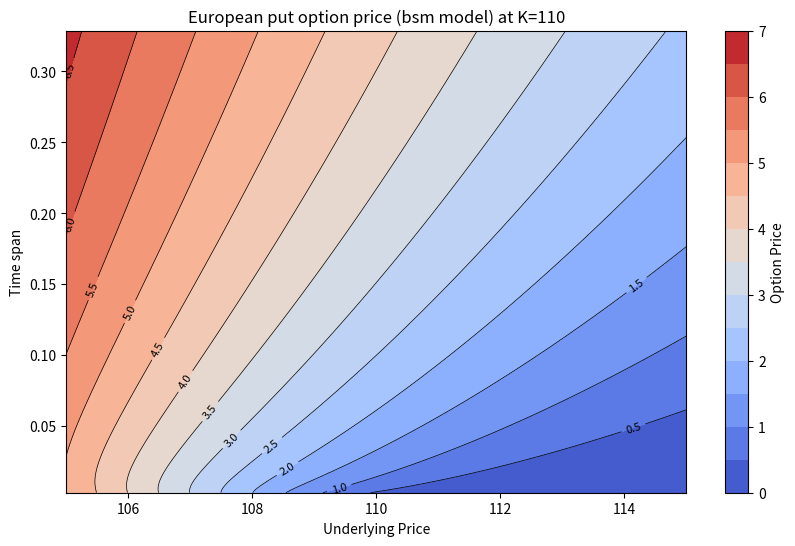
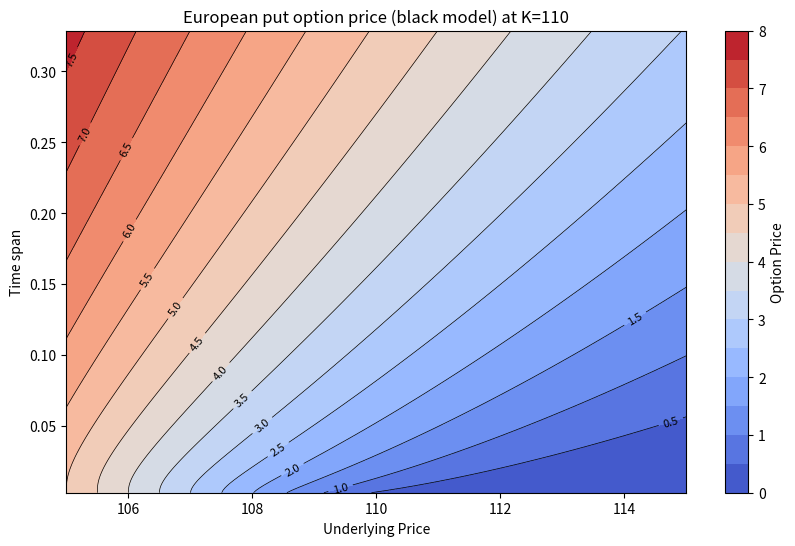
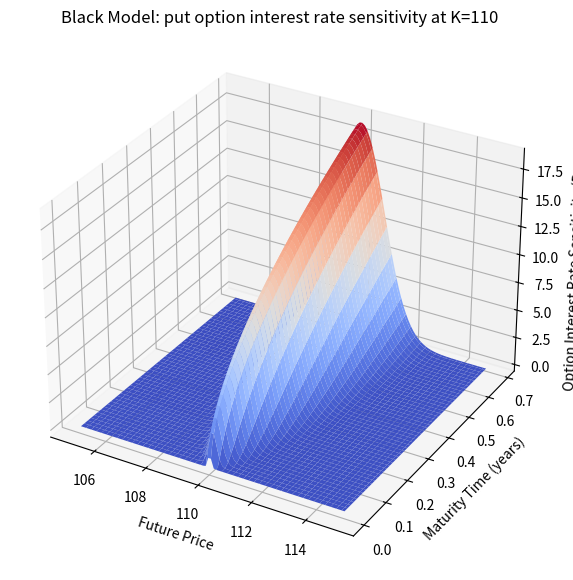

These figures' Python source, in order:
#!/usr/bin/env python
# -*- coding: UTF-8 -*-


# Author: Fabio Balloni

# Python Modules
import numpy as np
import scipy
import os

# Plotting
from matplotlib import pyplot as plt




def black_scholes_model(S, K, rf, sigma, tau, direction, verbose):
    """
    The Black–Scholes(-Merton) model

    @param S: underyling price, e.g. 100
    @param K: strike price, e.g. 115
    @param rf: riskfree rate, e.g. 0.01
    @param sigma: underlying volatility, e.g. 0.2%
    @param tau: time span (holding period until maturity), e.g. 150
    @param direction: str, 'call' or 'put'
    @param verbose: 1 or 0
    @return: price, delta, d1 and d2
    """

    if verbose:
        print('\n\t Calculating d_1 and d_2 with the Black-Scholes-Merton model')

    # Calculating d_1 and d_2:
    d1 = (np.log(S / K) + (rf + 0.5 * sigma ** 2) * tau) / (sigma * np.sqrt(tau))
    d2 = d1 - sigma * np.sqrt(tau)

    # Calculating the price
    if direction == 'call':
        price = S * scipy.stats.norm.cdf(d1) - K * np.exp(-rf*tau) * scipy.stats.norm.cdf(d2)

    elif direction == 'put':
        price = K * np.exp(-rf * tau) * scipy.stats.norm.cdf(-d2) - S * scipy.stats.norm.cdf(-d1)

    # Calculating the delta
    if verbose:
        print('\t Calculating the delta')
    if direction == 'call':
        delta = scipy.stats.norm.cdf(d1)
    if direction == 'put':
        delta = -scipy.stats.norm.cdf(-d1)


    return price, delta, d1, d2


def black_model(F, K, rf, sigma, tau, direction, verbose):
    """
    The Black (or Black76 model)

    @param F: underlying price, e.g. 100
    @param K: strike price, e.g. 115
    @param rf: riskfree rate, e.g. 0.01
    @param sigma: underlying volatility, e.g. 0.2
    @param tau: time span (holding period until maturity), e.g. 150
    @param direction: str, 'call' or 'put'
    @param verbose: 1 or 0
    @return: price, delta, d1 and d2
    """

    if verbose:
        print('\n\t Calculating d_1 and d_2 with the Black model')

    # Calculating d_1 and d_2:
    d1 = (np.log(F / K) + 0.5 * sigma ** 2 * tau) / (sigma * np.sqrt(tau))
    d2 = d1 - sigma * np.sqrt(tau)

    # Calculating the price
    if direction == 'call':
        price = np.exp(-rf * tau) * (F * scipy.stats.norm.cdf(d1) - K * scipy.stats.norm.cdf(d2))

    elif direction == 'put':
        price = np.exp(-rf * tau) * (K * scipy.stats.norm.cdf(-d2) - F * scipy.stats.norm.cdf(-d1))

    # Calculating the delta
    if verbose:
        print('\t Calculating the delta')
    if direction == 'call':
        delta = scipy.stats.norm.cdf(d1)
    if direction == 'put':
        delta = -scipy.stats.norm.cdf(-d1)

    return price, delta, d1, d2


def option_contour_plot(s_start, s_end, tau_start, tau_end, K, rf, sigma, model, direction,verbose):
    """
    Option Price contour plot. Chart over underlying price and time span (holding period).
    Contour lines and color bar are the option's prices


    @param s_start: start price, e.g. 100
    @param s_end: end price, e.g. 120
    @param tau_start: start time, e.g. 1
    @param tau_end: end time, e.g. 150
    @param K: strike price, e.g. 115
    @param rf: riskfree rate, e.g. 0.01
    @param sigma: underlying volatility, e.g. 0.2
    @param model: str, option pricing model, e.g. 'bsm' or 'black'
    @param direction: str, 'call' or 'put'
    @param verbose: 1 or 0
    @return: figure
    """

    # Define the range for underlying prices S and expiry T
    s_values = np.linspace(s_start, s_end, 200)  # underlying prices from 90 to 105
    T_values = np.linspace(tau_start/365, tau_end/365, 200)  # Maturity times from 1 day to 120 days

    # Create a meshgrid for the inputs
    S, T = np.meshgrid(s_values, T_values)

    # Compute the put option prices for the grid
    if model == 'bsm':
        opt_prices, opt_deltas, opt_d1s, opt_d2s = black_scholes_model(S, K, rf, sigma, T, direction, verbose)
    elif model == 'black':
        opt_prices, opt_deltas, opt_d1s, opt_d2s = black_model(S, K, rf, sigma, T, direction, verbose)


    # Plot the contour plot
    fig_opt_price = plt.figure(figsize=(10,6),facecolor="white")
    contour = plt.contourf(S, T, opt_prices, levels=15, cmap="coolwarm")
    plt.colorbar(contour,label="Option Price")
    contour_lines = plt.contour(S, T, opt_prices, levels=15, colors='black', linewidths=0.5)
    plt.clabel(contour_lines, inline=True, fontsize=8)

    # Add labels and title
    plt.xlabel("Underlying Price")
    plt.ylabel("Time span")
    plt.title("European %s option price (%s model) at K=%s"%(direction,model,K))

    # Show the plot
    return fig_opt_price



def black_model_interest_sensitivity(F, K, rf, sigma, tau, direction):
    """
    Calculation of the interste rate sensitivity. The formula are achieved by building
    the derivative of dP/dy.

    @param F: underlying price, e.g. 100
    @param K: strike price, e.g. 115
    @param rf: riskfree rate, e.g. 0.01
    @param sigma: underlying volatility, e.g. 0.2
    @param tau: time span, e.g. 0.3 years
    @param direction: str, 'call' or 'put'
    @return: interest rate sensitivity
    """

    # Calculate prices, deltas etc
    opt_prices,opt_deltas,opt_d1s,opt_d2s = black_model(F, K, rf, sigma, tau, direction, 0)


    # Compute interest rate sensitivity
    if direction == 'call':
        ir_sensitivity = np.exp(-rf * tau) * (F * scipy.stats.norm.cdf(opt_d1s) # Sensitivity of N(d1)
                                              - K * (-tau / (sigma * np.sqrt(tau)))*scipy.stats.norm.pdf(opt_d2s)) # Sensitivity of N(d2)
    elif direction == 'put':

        ir_sensitivity = + np.exp(-rf * tau) * (
                - K * (-scipy.stats.norm.pdf(opt_d2s) * tau / (sigma * np.sqrt(tau)))  # Sensitivity of N(-d2)
                - tau * F * scipy.stats.norm.cdf(-opt_d1s)  # Sensitivity of F with respect to r
                - F * (-scipy.stats.norm.pdf(opt_d1s) * tau / (sigma * np.sqrt(tau)))) # Sensitivity of N(-d1)


    return ir_sensitivity



def plot_black_model_interest_sensitivity(f_start, f_end, tau_start, tau_end, K, rf, direction, sigma):
    """
    3D contour plot of the interest sensitivity over underlying price and time span

    Time span start and end points need to be given in days. Adjustment for years is applied
    within the function

    @param f_start: underlying price start, e.g. 100
    @param f_end: underlying price end, e.g. 100
    @param tau_start: time span start in days, e.g. 1
    @param tau_end: time span end in days, e.g. 150
    @param K: strike price, e.g. 115
    @param rf: riskfree rate, e.g. 0.01
    @param direction: 'call' or 'put'
    @param sigma: underlying volatility, e.g. 0.2
    @return: figure
    """

    # Define parameters for plotting
    F_range = np.linspace(f_start, f_end, 100)
    T_range = np.linspace(tau_start/365, tau_end/365, 100)

    # Calculate Black Model Call Duration over the ranges
    F_mesh,T_mesh = np.meshgrid(F_range, T_range)
    opt_ir_sens_values = np.zeros_like(F_mesh)

    for i in range(F_mesh.shape[0]):
        for j in range(F_mesh.shape[1]):
            F = F_mesh[i,j]
            tau = T_mesh[i,j]
            opt_ir_sens_values[i,j] = black_model_interest_sensitivity(F, K, rf, sigma, tau/365, direction)

    # Plot the results
    fig_opt_ir_sens = plt.figure(figsize=(10,7))
    ax = fig_opt_ir_sens.add_subplot(111, projection='3d')
    ax.plot_surface(F_mesh, T_mesh, opt_ir_sens_values, cmap='coolwarm', edgecolor='none')#viridis
    ax.set_xlabel('Future Price')
    ax.set_ylabel('Maturity Time (years)')
    ax.set_zlabel('Option Interest Rate Sensitivity (Duration)')
    plt.title('Black Model: %s option interest rate sensitivity at K=%s'%(direction,K))

    return fig_opt_ir_sens



def plot_black_model_price_sensitivity(f_start, f_end, tau_start, tau_end, K, rf, direction, sigma):
    """
    3D contour plot of the price sensitivity over underlying price and time span

    Time span start and end points need to be given in days. Adjustment for years is applied
    within the function

    @param f_start: underlying price start, e.g. 100
    @param f_end: underlying price end, e.g. 100
    @param tau_start: time span start in days, e.g. 1
    @param tau_end: time span end in days, e.g. 150
    @param K: strike price, e.g. 115
    @param rf: riskfree rate, e.g. 0.01
    @param direction: 'call' or 'put'
    @param sigma: underlying volatility, e.g. 0.2
    @return: figure
    """

    # Define parameters for plotting
    F_range = np.linspace(f_start, f_end, 100)
    T_range = np.linspace(tau_start/365, tau_end/365, 100)

    # Calculate Black Model Call Duration over the ranges
    F_mesh,T_mesh = np.meshgrid(F_range, T_range)
    opt_prx_sens_values = np.zeros_like(F_mesh)

    for i in range(F_mesh.shape[0]):
        for j in range(F_mesh.shape[1]):
            F = F_mesh[i,j]
            tau = T_mesh[i,j]
            opt_prx_sens_values[i,j] = black_model(F, K, rf, sigma, tau, direction, 0)[1]

    # Plot the results
    fig_opt_ir_sens = plt.figure(figsize=(10,7))
    ax = fig_opt_ir_sens.add_subplot(111, projection='3d')
    ax.plot_surface(F_mesh, T_mesh, opt_prx_sens_values, cmap='coolwarm', edgecolor='none')#viridis
    ax.set_xlabel('Future Price')
    ax.set_ylabel('Maturity Time (years)')
    ax.set_zlabel('Option Price Sensitivity (Delta)')
    plt.title('Black Model: %s option price sensitivity at K=%s'%(direction,K))

    return fig_opt_ir_sens


if __name__ == "__main__":

    print("****************************************************************\n")
    print("On Options On Fixed Income Futures\n")

    print("\n******** Pricing: Black-Scholes-Merton vs. Black\n")

    print("\tUsing the following inputs for option pricing")
    print("\t\t Underlying price: 110")
    print("\t\t Strike price: 115")
    print("\t\t Riskfree rate: 5%")
    print("\t\t Underlying volatility: 20%")
    print("\t\t Time span: 150 days")

    print("\tPricing with Black-Scholes-Merton")
    # Executing BSM:
    price_bsm, delta_bsm, d1_bsm, d2_bsm = black_scholes_model(110, 115, 0.05, 0.2, 150, 'put', 0)

    print("\t\t Put Option price (BSM): %s"%np.round(price_bsm,2))
    print("\t\t Put Delta (BSM)       : %s" % np.round(delta_bsm,2))

    print("\tPricing with Black")
    # Executing BSM:
    price_bl, delta_bl, d1_bl, d2_bl = black_model(110, 115, 0.05, 0.2, 150, 'put', 0)

    print("\t\t Put Option price (Black): %s" % np.round(price_bl, 2))
    print("\t\t Put Delta (Black)       : %s" % np.round(delta_bl, 2))

    print("\n******** Pricing: contour plots for Black-Scholes-Merton and Black\n")

    print("\tPlotting deltas for Black-Scholes-Merton")
    # Plotting
    fig_opt_delta_bsm = option_contour_plot(105, 115, 1, 120, 110, 0.05, 0.2, 'bsm', 'put', 0)
    fig_opt_delta_black = option_contour_plot(105, 115, 1, 120, 110, 0.05, 0.2, 'black', 'put', 0)
    fig_opt_delta_black_3D = plot_black_model_interest_sensitivity(105,115,1,250,110,0.05,'put',0.2)

    # Saving .jpegs
    fig_opt_delta_bsm.savefig('opt_price_bsm.jpeg', dpi=600)
    fig_opt_delta_black.savefig('opt_price_black.jpeg', dpi=600)
    fig_opt_delta_black_3D.savefig('opt_price_3D_put_black.jpeg', dpi=600)


    print("\n******** Interest Rate Sensitivity: Black model\n")

    print("\tCalculating the interest rate sensitivity with the Black model")

    ir_sens = black_model_interest_sensitivity(110, 115, 0.05, 0.2, 150, 'put')

    print("\t\t Put Option interest rate sensitivity (Black): %s" % np.round(ir_sens,2))


    print("\n******** Interest rate sensitivity: 3D contour plots for Black model\n")
    # Plotting
    fig_opt_ir = plot_black_model_interest_sensitivity(105, 115, 1, 250, 110, 0.05, 'put', 0.2)

    # Saving .jpeg
    fig_opt_ir.savefig('opt_ir_3D_put_black.jpeg', dpi=600)
